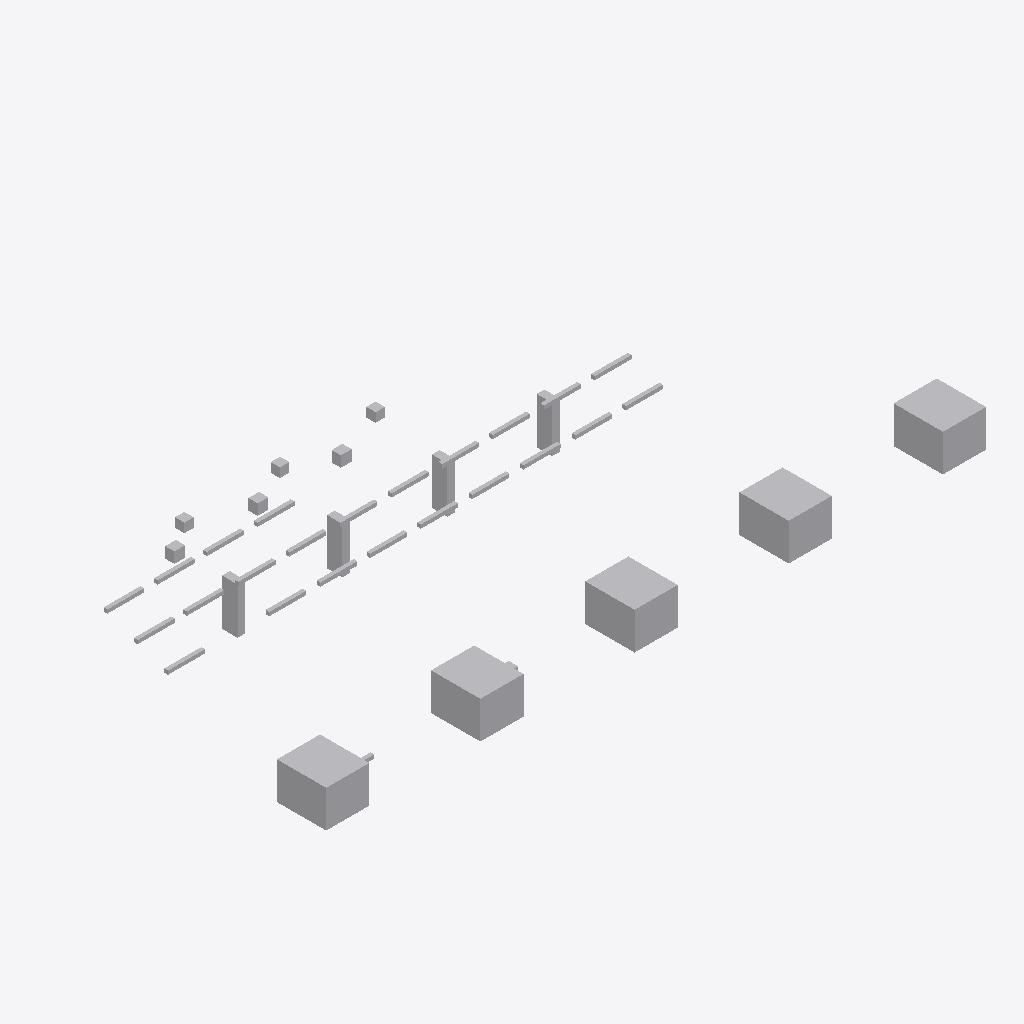
Isometric view of an IFC building model (IFC-SPF (STEP), schema IFC4, length unit metre), seen from the south-west, elements coloured by IFC class: 40 other elements (light grey).
Extent 21.4 m × 9.3 m × 2.5 m (x, y, z). Storeys (1): Utility Level at 0.00 m. Elements (40): 24 IfcPipeSegment, 9 IfcBuildingElementProxy, 4 IfcValve, 3 IfcPipeFitting.

HEADER;
FILE_DESCRIPTION(('ViewDefinition [DesignTransferView]'),'2;1');
FILE_NAME('v1_faulty.ifc','2026-07-12T00:00:00',('DatumGuard BIM Awards 2026'),('Synthetic Research Dataset'),'DatumGuard fixture generator 1.0.0','IfcOpenShell 0.8.5','Research validation only');
FILE_SCHEMA(('IFC4'));
ENDSEC;
DATA;
#11=IFCPROJECT('2_egkriyHSv9cs94KjPqx3',$,'Virtual FAB EVAL-L2-S2201','Synthetic L2 seed 2201; candidate v1_faulty','SYNTHETIC_RESEARCH_MODEL','OpenBIM Evidence Guard controlled fixture','RESEARCH',(#6),#10);
#17=IFCSITE('2fNLEH2H9HhgIX32gBlMKV',$,'Synthetic Research Site',$,$,#16,$,$,.ELEMENT.,$,$,$,$,$);
#23=IFCBUILDING('0Mw1N4h4rJIwcUjfTM3zYJ',$,'Virtual FAB Building',$,$,#22,$,$,.ELEMENT.,$,$,$);
#29=IFCBUILDINGSTOREY('3$AOIgn1PIDAyvk19xmf0c',$,'Utility Level',$,$,#28,$,$,.ELEMENT.,0.0);
#985=IFCBUILDINGELEMENTPROXY('3rlc87oanR7P9hS0ppyNEj',$,'L2 TL 004','Synthetic non-production research asset','FAB_TOOL',#972,#984,'VF-TL-004',.USERDEFINED.);
#958=IFCBUILDINGELEMENTPROXY('2$YetVjgLVWxg6zoO6BmDW',$,'L2 TL 003','Synthetic non-production research asset','FAB_TOOL',#945,#957,'VF-TL-003',.USERDEFINED.);
#931=IFCBUILDINGELEMENTPROXY('0Ia5cxASHUUvp4KgsNLh5O',$,'L2 TL 002','Synthetic non-production research asset','FAB_TOOL',#918,#930,'VF-TL-002',.USERDEFINED.);
#1012=IFCBUILDINGELEMENTPROXY('15o7LhnrnOkuM8EoLXMy$L',$,'L2 TL 005','Synthetic non-production research asset','FAB_TOOL',#999,#1011,'VF-TL-005',.USERDEFINED.);
#904=IFCBUILDINGELEMENTPROXY('2QSwfJ0DDHve5G3L8M0W_E',$,'L2 TL 001','Synthetic non-production research asset','FAB_TOOL',#891,#903,'VF-TL-001',.USERDEFINED.);
#813=IFCBUILDINGELEMENTPROXY('0ie8d0KcfK2vnh4GwQdhrA',$,'L2 SP 001','Synthetic non-production research asset','UTILITY_SUPPORT',#800,#812,'VF-SP-001',.USERDEFINED.);
#836=IFCBUILDINGELEMENTPROXY('345lSDgtHUB9pKm_EXBPPk',$,'L2 SP 002','Synthetic non-production research asset','UTILITY_SUPPORT',#823,#835,'VF-SP-002',.USERDEFINED.);
#859=IFCBUILDINGELEMENTPROXY('23Cgp6txPN_ArzdywKE6lp',$,'L2 SP 003','Synthetic non-production research asset','UTILITY_SUPPORT',#846,#858,'VF-SP-003',.USERDEFINED.);
#882=IFCBUILDINGELEMENTPROXY('0ozTB6DAzJ0fet0h4jIphQ',$,'L2 SP 004','Synthetic non-production research asset','UTILITY_SUPPORT',#869,#881,'VF-SP-004',.USERDEFINED.);
#1039=IFCVALVE('0ZvC$qyxXT6h8mgcss1EAO',$,'L2 VL 001','Synthetic non-production research asset','UTILITY',#1026,#1038,'VF-VL-001',.NOTDEFINED.);
#1095=IFCVALVE('1laHmswjfUHRQ2xFZkaet$',$,'L2 VL 003','Synthetic non-production research asset','UTILITY',#1082,#1094,'VF-VL-003',.NOTDEFINED.);
#1067=IFCVALVE('09lEKT6ojKcuxoT025Bq$i',$,'L2 VL 002','Synthetic non-production research asset','UTILITY',#1054,#1066,'VF-VL-002',.NOTDEFINED.);
#449=IFCPIPESEGMENT('33aYt8gOzS6PZywLtlY_cd',$,'L2 PS 012','Synthetic non-production research asset','UTILITY',#436,#448,'VF-PS-012',.RIGIDSEGMENT.);
#729=IFCPIPESEGMENT('3qNXEaheXUkvBy4LtKVRg0',$,'L2 PS 022','Synthetic non-production research asset','UTILITY',#716,#728,'VF-PS-022',.RIGIDSEGMENT.);
#143=IFCPIPESEGMENT('2zoo2pXAPM0ArcYtRaNZr1',$,'L2 PS 001','Synthetic non-production research asset','UTILITY',#130,#142,'VF-PS-001',.RIGIDSEGMENT.);
#282=IFCPIPESEGMENT('1ToyHzmoHVVumz$NYtBgN0',$,'L2 PS 006','Synthetic non-production research asset','UTILITY',#269,#281,'VF-PS-006',.RIGIDSEGMENT.);
#338=IFCPIPESEGMENT('0lD7K1$kzNUAJ2IEqc0zoU',$,'L2 PS 008','Synthetic non-production research asset','UTILITY',#325,#337,'VF-PS-008',.RIGIDSEGMENT.);
#421=IFCPIPESEGMENT('0aHpqTSI9RBg6AsSoYRgbR',$,'L2 PS 011','Synthetic non-production research asset','UTILITY',#408,#420,'VF-PS-011',.RIGIDSEGMENT.);
#561=IFCPIPESEGMENT('13mYQNbLfL5B7aZ5evt1LI',$,'L2 PS 016','Synthetic non-production research asset','UTILITY',#548,#560,'VF-PS-016',.RIGIDSEGMENT.);
#617=IFCPIPESEGMENT('0QfNE0wj5OuQAUkdbYSu8t',$,'L2 PS 018','Synthetic non-production research asset','UTILITY',#604,#616,'VF-PS-018',.RIGIDSEGMENT.);
#645=IFCPIPESEGMENT('2zE9EkglbGIPkDYba7JEy5',$,'L2 PS 019','Synthetic non-production research asset','UTILITY',#632,#644,'VF-PS-019',.RIGIDSEGMENT.);
#757=IFCPIPESEGMENT('0WtYVYQ9fSdhlB4lpyF97x',$,'L2 PS 023','Synthetic non-production research asset','UTILITY',#744,#756,'VF-PS-023',.RIGIDSEGMENT.);
#785=IFCPIPESEGMENT('2tawa2oC9NsAiUwFp$PGSF',$,'L2 PS 024','Synthetic non-production research asset','UTILITY',#772,#784,'VF-PS-024',.RIGIDSEGMENT.);
#394=IFCPIPESEGMENT('36nsVmve1U6Ok5UXlc9aQR',$,'L2 PS 010','Synthetic non-production research asset','UTILITY',#381,#393,$,.RIGIDSEGMENT.);
#477=IFCPIPESEGMENT('28PyxzNv9GDRjTuJZPUneY',$,'L2 PS 013','Synthetic non-production research asset','UTILITY',#464,#476,'VF-PS-013',.RIGIDSEGMENT.);
#533=IFCPIPESEGMENT('0ie8d0KcfK2vnh4GwQdhrA',$,'L2 PS 015','Synthetic non-production research asset','UTILITY',#520,#532,'VF-PS-015',.RIGIDSEGMENT.);
#673=IFCPIPESEGMENT('0IklOcO7LHDgMsxNNZ582p',$,'L2 PS 020','Synthetic non-production research asset','UTILITY',#660,#672,'INVALID TAG',.RIGIDSEGMENT.);
#227=IFCPIPESEGMENT('0DfE2abR9Jlgi1pbR_da9a',$,'L2 PS 004','Synthetic non-production research asset','UTILITY',#214,#226,'VF-PS-004',.RIGIDSEGMENT.);
#310=IFCPIPESEGMENT('3RPO5hIY5PZeaFblYAhm$0',$,'L2 PS 007','Synthetic non-production research asset','UTILITY',#297,#309,'VF-PS-007',.RIGIDSEGMENT.);
#589=IFCPIPESEGMENT('1BwOd6W5bPMPwJbCduWxx3',$,'L2 PS 017','Synthetic non-production research asset','UTILITY',#576,#588,'VF-PS-017',.RIGIDSEGMENT.);
#254=IFCPIPESEGMENT('08ClhYwxrTFOSyNhfRbp7U',$,'L2 PS 005','Synthetic non-production research asset','UTILITY',#241,#253,'VF-PS-005',.RIGIDSEGMENT.);
#366=IFCPIPESEGMENT('3z1YpfU3rGxRfvE52m9Ro1',$,'L2 PS 009','Synthetic non-production research asset','UTILITY',#353,#365,'VF-PS-009',.RIGIDSEGMENT.);
#505=IFCPIPESEGMENT('330CLT_gDTAB7$QMMkZJ6x',$,'L2 PS 014','Synthetic non-production research asset','UTILITY',#492,#504,'VF-PS-014',.RIGIDSEGMENT.);
#199=IFCPIPESEGMENT('2Xl53vTCTVn99sR3$p1Vie',$,'L2 PS 003','Synthetic non-production research asset','UTILITY',#186,#198,'VF-PS-003',.RIGIDSEGMENT.);
#701=IFCPIPESEGMENT('3Y69u1TG5OwPQbo3cZXrDW',$,'L2 PS 021','Synthetic non-production research asset','UTILITY',#688,#700,'VF-PS-021',.RIGIDSEGMENT.);
#59=IFCPIPEFITTING('0yrGCwZljLMQlgwVLylrdA',$,'L2 PF 001','Synthetic non-production research asset','UTILITY',#46,#58,'VF-PF-001',.NOTDEFINED.);
#115=IFCPIPEFITTING('3FUsximPbHVRN1BHdXX3ho',$,'L2 PF 003','Synthetic non-production research asset','UTILITY',#102,#114,'VF-PF-003',.NOTDEFINED.);
#87=IFCPIPEFITTING('0t8BLspHDOyQlq8l4whEcg',$,'L2 PF 002','Synthetic non-production research asset','UTILITY',#74,#86,'VF-PF-002',.NOTDEFINED.);
#171=IFCPIPESEGMENT('1Tc2WnZGrILP7wYtUPh5tE',$,'L2 PS 002','Synthetic non-production research asset','UTILITY',#158,#170,'VF-PS-002',.RIGIDSEGMENT.);
#1123=IFCVALVE('1lwQLACr9Ndx1NKtWCNXEc',$,'L2 VL 004','Synthetic non-production research asset','UTILITY',#1110,#1122,'VF-VL-004',.NOTDEFINED.);
ENDSEC;
